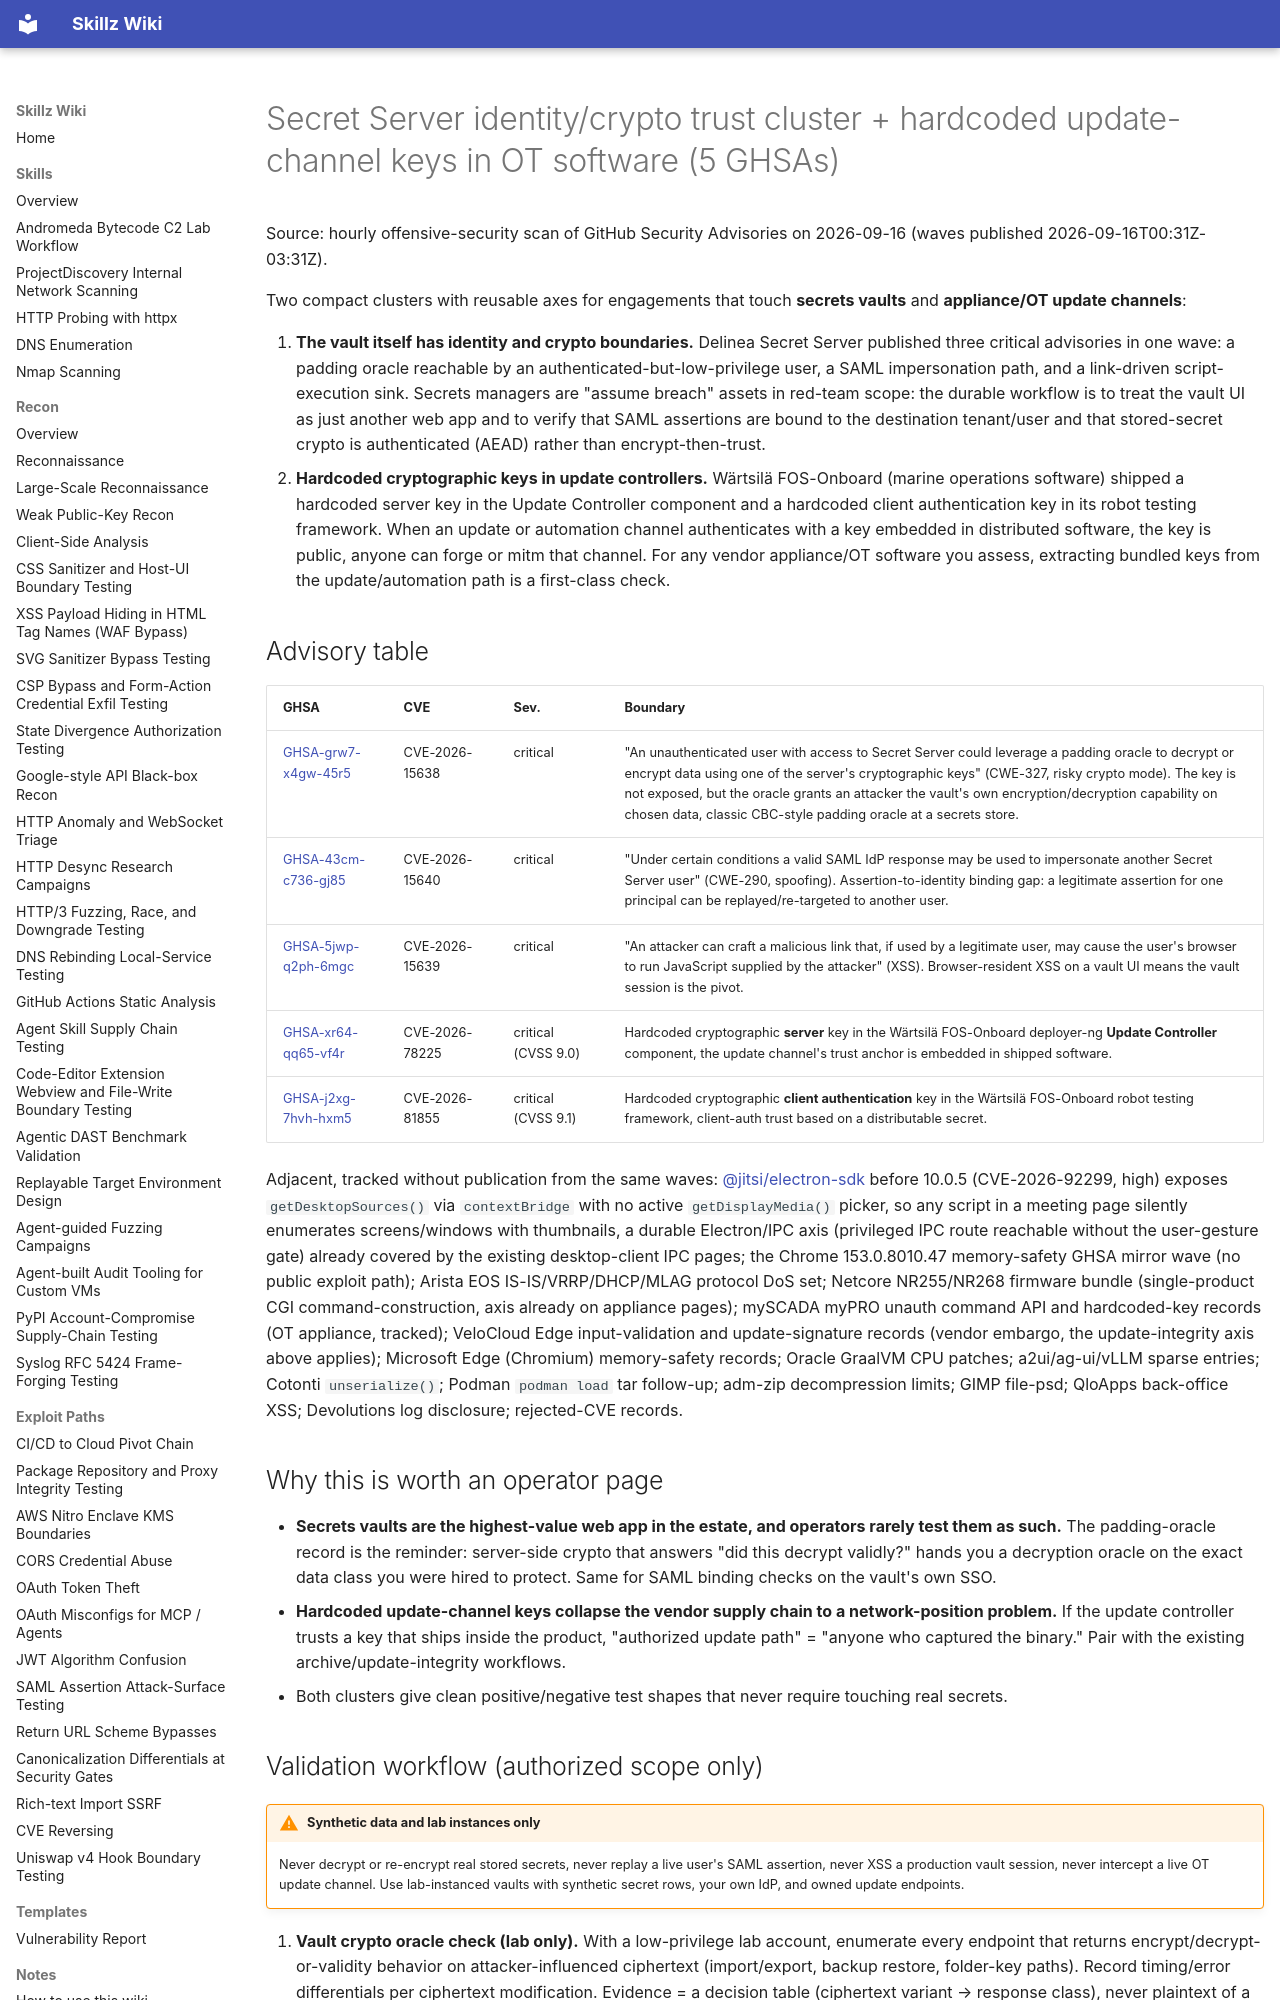

repository: bastet-ai/skillz-wiki · page: alerts/2026-09-16-secret-server-identity-crypto-boundaries-and-ot-hardcoded-update-keys-ghsa/index.html · generator: mkdocs

# Secret Server identity/crypto trust cluster + hardcoded update-channel keys in OT software (5 GHSAs)

Source: hourly offensive-security scan of GitHub Security Advisories on 2026-09-16 (waves published 2026-09-16T00:31Z-03:31Z).

Two compact clusters with reusable axes for engagements that touch **secrets vaults** and **appliance/OT update channels**:

1. **The vault itself has identity and crypto boundaries.** Delinea Secret Server published three critical advisories in one wave: a padding oracle reachable by an authenticated-but-low-privilege user, a SAML impersonation path, and a link-driven script-execution sink. Secrets managers are "assume breach" assets in red-team scope: the durable workflow is to treat the vault UI as just another web app and to verify that SAML assertions are bound to the destination tenant/user and that stored-secret crypto is authenticated (AEAD) rather than encrypt-then-trust.
2. **Hardcoded cryptographic keys in update controllers.** Wärtsilä FOS-Onboard (marine operations software) shipped a hardcoded server key in the Update Controller component and a hardcoded client authentication key in its robot testing framework. When an update or automation channel authenticates with a key embedded in distributed software, the key is public, anyone can forge or mitm that channel. For any vendor appliance/OT software you assess, extracting bundled keys from the update/automation path is a first-class check.

## Advisory table

| GHSA | CVE | Sev. | Boundary |
| --- | --- | --- | --- |
| [GHSA-grw7-x4gw-45r5](https://github.com/advisories/GHSA-grw7-x4gw-45r5) | CVE-2026-15638 | critical | "An unauthenticated user with access to Secret Server could leverage a padding oracle to decrypt or encrypt data using one of the server's cryptographic keys" (CWE-327, risky crypto mode). The key is not exposed, but the oracle grants an attacker the vault's own encryption/decryption capability on chosen data, classic CBC-style padding oracle at a secrets store. |
| [GHSA-43cm-c736-gj85](https://github.com/advisories/GHSA-43cm-c736-gj85) | CVE-2026-15640 | critical | "Under certain conditions a valid SAML IdP response may be used to impersonate another Secret Server user" (CWE-290, spoofing). Assertion-to-identity binding gap: a legitimate assertion for one principal can be replayed/re-targeted to another user. |
| [GHSA-5jwp-q2ph-6mgc](https://github.com/advisories/GHSA-5jwp-q2ph-6mgc) | CVE-2026-15639 | critical | "An attacker can craft a malicious link that, if used by a legitimate user, may cause the user's browser to run JavaScript supplied by the attacker" (XSS). Browser-resident XSS on a vault UI means the vault session is the pivot. |
| [GHSA-xr64-qq65-vf4r](https://github.com/advisories/GHSA-xr64-qq65-vf4r) | CVE-2026-78225 | critical (CVSS 9.0) | Hardcoded cryptographic **server** key in the Wärtsilä FOS-Onboard deployer-ng **Update Controller** component, the update channel's trust anchor is embedded in shipped software. |
| [GHSA-j2xg-7hvh-hxm5](https://github.com/advisories/GHSA-j2xg-7hvh-hxm5) | CVE-2026-81855 | critical (CVSS 9.1) | Hardcoded cryptographic **client authentication** key in the Wärtsilä FOS-Onboard robot testing framework, client-auth trust based on a distributable secret. |

Adjacent, tracked without publication from the same waves: [@jitsi/electron-sdk](https://github.com/advisories/GHSA-q3gq-fmhq-w6pr) before 10.0.5 (CVE-2026-92299, high) exposes `getDesktopSources()` via `contextBridge` with no active `getDisplayMedia()` picker, so any script in a meeting page silently enumerates screens/windows with thumbnails, a durable Electron/IPC axis (privileged IPC route reachable without the user-gesture gate) already covered by the existing desktop-client IPC pages; the Chrome 153.0.8010.47 memory-safety GHSA mirror wave (no public exploit path); Arista EOS IS-IS/VRRP/DHCP/MLAG protocol DoS set; Netcore NR255/NR268 firmware bundle (single-product CGI command-construction, axis already on appliance pages); mySCADA myPRO unauth command API and hardcoded-key records (OT appliance, tracked); VeloCloud Edge input-validation and update-signature records (vendor embargo, the update-integrity axis above applies); Microsoft Edge (Chromium) memory-safety records; Oracle GraalVM CPU patches; a2ui/ag-ui/vLLM sparse entries; Cotonti `unserialize()`; Podman `podman load` tar follow-up; adm-zip decompression limits; GIMP file-psd; QloApps back-office XSS; Devolutions log disclosure; rejected-CVE records.

## Why this is worth an operator page

- **Secrets vaults are the highest-value web app in the estate, and operators rarely test them as such.** The padding-oracle record is the reminder: server-side crypto that answers "did this decrypt validly?" hands you a decryption oracle on the exact data class you were hired to protect. Same for SAML binding checks on the vault's own SSO.
- **Hardcoded update-channel keys collapse the vendor supply chain to a network-position problem.** If the update controller trusts a key that ships inside the product, "authorized update path" = "anyone who captured the binary." Pair with the existing archive/update-integrity workflows.
- Both clusters give clean positive/negative test shapes that never require touching real secrets.
